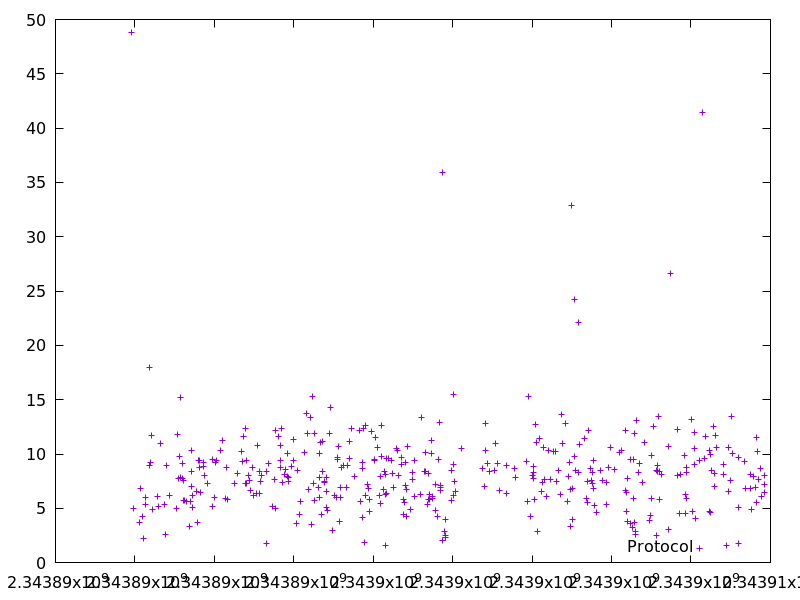

Source data for this figure (header and first rows):
2343889918.762825, 48.762235000000004
2343889959, 5.001
2343890107, 3.709
2343890149, 6.802
2343890203, 4.258
2343890209, 2.178
2343890257, 5.344
2343890263, 5.981
2343890356, 8.923
2343890374, 17.93
2343890398, 9.255
2343890413, 11.74
2343890448, 4.884
2343890565, 6.063
2343890595, 5.186
2343890656, 10.99
2343890746, 5.341
2343890763, 2.603
2343890784, 8.976
2343890873, 6.21
2343891049, 5.021
2343891060, 11.8
2343891097, 7.725
2343891120, 9.726
2343891136, 7.803
2343891151, 15.22
2343891196, 7.783
2343891207, 9.131
2343891213, 5.724
2343891222, 7.567
2343891243, 5.764
2343891286, 5.586
2343891379, 3.313
2343891395, 5.653
2343891416, 6.964
2343891425, 8.358
2343891435, 10.3
2343891446, 5.098
2343891452, 6.21
2343891537, 6.584
2343891575, 3.734
2343891591, 9.415
2343891615, 8.792
2343891624, 9.426
2343891659, 6.414
2343891727, 9.191
2343891736, 8.873
2343891744, 8
2343891821, 7.301
2343891953, 9.483
2343891958, 5.143
2343891990, 6.03
2343892022, 9.177
2343892061, 9.441
2343892155, 10.31
2343892196, 11.25
2343892284, 5.911
2343892301, 8.713
2343892340, 5.852
2343892503, 7.267
2343892574, 8.188
... 346 more rows
